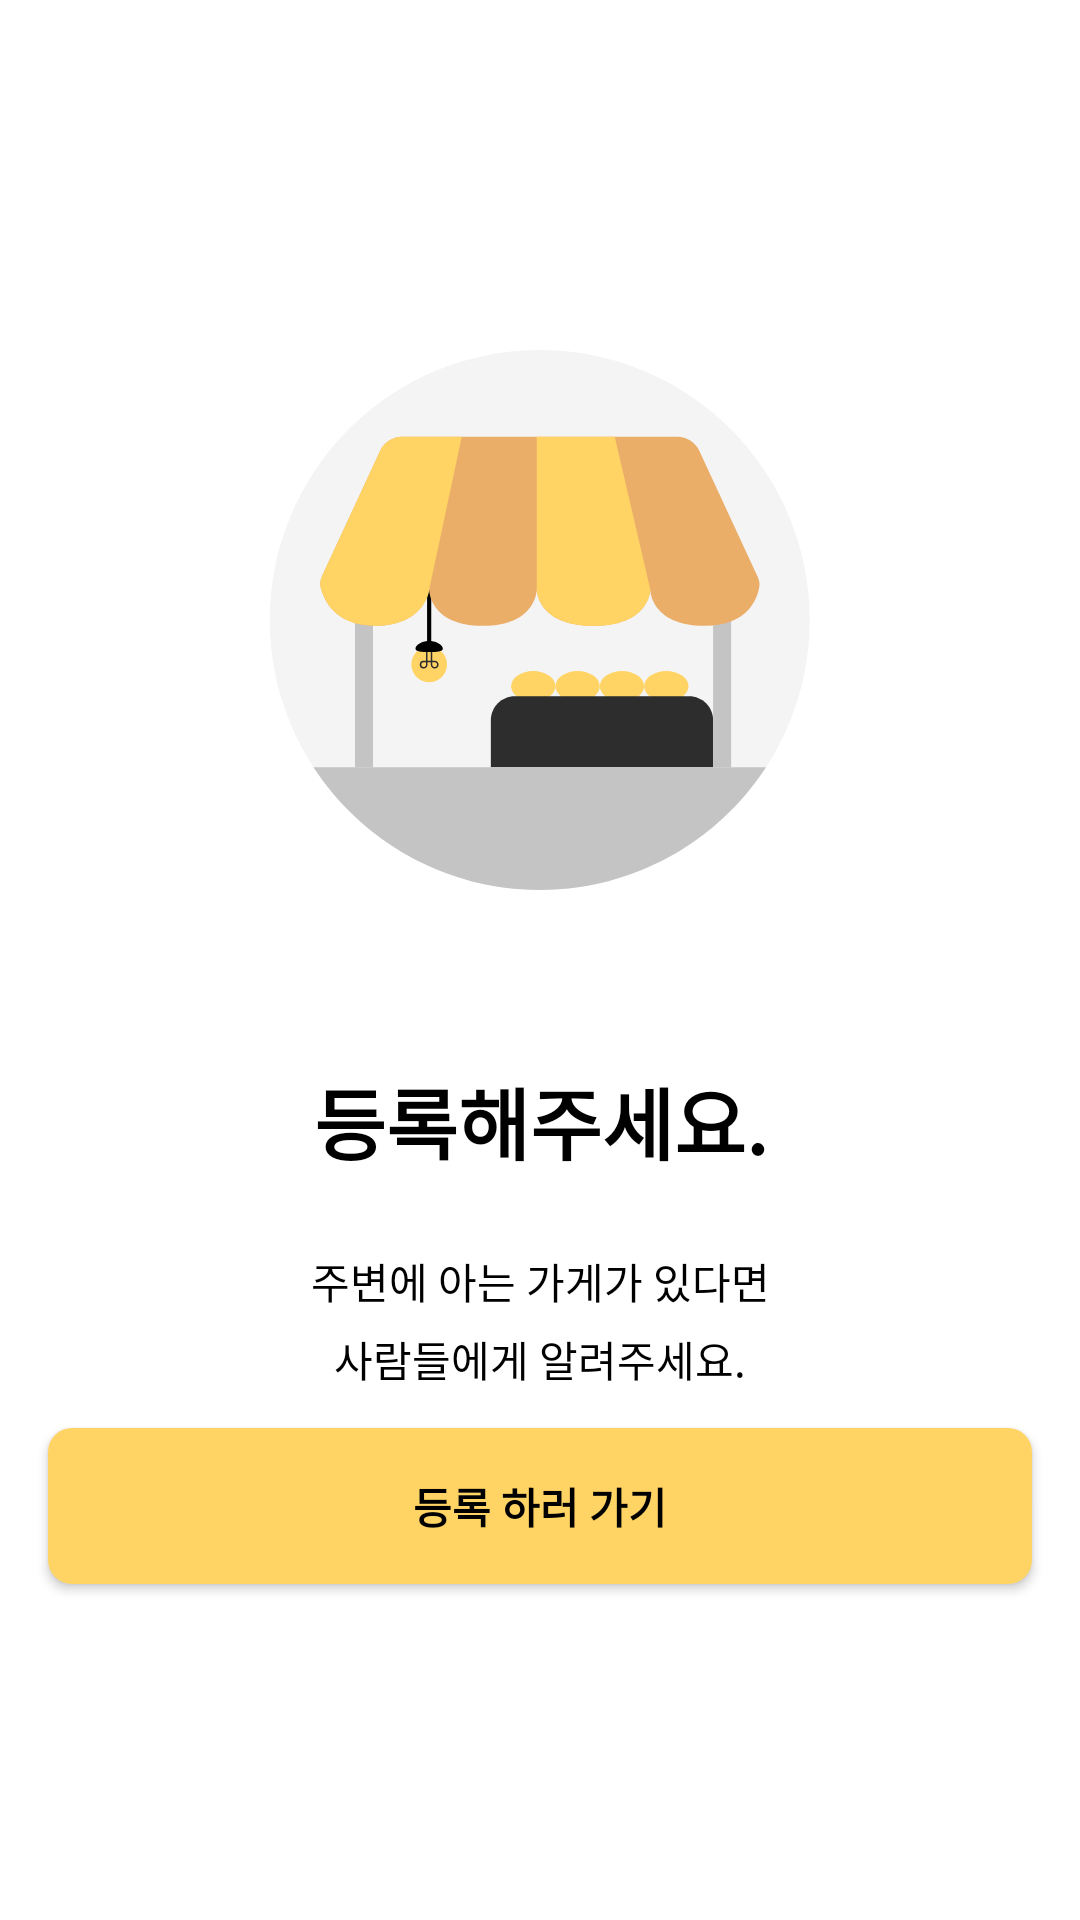

This screen was rendered from an Android layout file. Write that file and the resources it references.
<!-- AndroidManifest.xml: application theme Theme.Bungsegwon -->
<!-- res/layout/fragment_main_enroll.xml -->
<?xml version="1.0" encoding="utf-8"?>
<layout xmlns:android="http://schemas.android.com/apk/res/android"
    xmlns:app="http://schemas.android.com/apk/res-auto"
    xmlns:tools="http://schemas.android.com/tools">

    <data></data>

    <androidx.constraintlayout.widget.ConstraintLayout
        android:layout_width="match_parent"
        android:layout_height="match_parent"
        tools:context=".views.main.enroll.MainEnrollFragment">

        <androidx.appcompat.widget.AppCompatImageView
            android:id="@+id/iv_market"
            android:layout_width="wrap_content"
            android:layout_height="wrap_content"
            android:layout_marginTop="116dp"
            app:layout_constraintEnd_toEndOf="parent"
            app:layout_constraintStart_toStartOf="parent"
            app:layout_constraintTop_toTopOf="parent"
            app:srcCompat="@drawable/ic_market" />

        <TextView
            android:id="@+id/text_enroll"
            android:layout_width="wrap_content"
            android:layout_height="wrap_content"
            android:layout_marginTop="57.7dp"
            android:text="@string/please_enroll_text"
            android:textColor="@color/black"
            android:textSize="26dp"
            android:textStyle="bold"
            app:layout_constraintEnd_toEndOf="@id/iv_market"
            app:layout_constraintStart_toStartOf="@id/iv_market"
            app:layout_constraintTop_toBottomOf="@id/iv_market" />

        <TextView
            android:id="@+id/text_enroll_detail"
            android:layout_width="wrap_content"
            android:layout_height="wrap_content"
            android:layout_marginTop="24dp"
            android:gravity="center"
            android:lineSpacingExtra="17px"
            android:text="@string/near_market_notification_text"
            android:textColor="@color/black"
            android:textSize="14dp"
            app:layout_constraintEnd_toEndOf="@id/iv_market"
            app:layout_constraintStart_toStartOf="@id/iv_market"
            app:layout_constraintTop_toBottomOf="@id/text_enroll" />

        <androidx.appcompat.widget.AppCompatButton
            android:id="@+id/btn_enroll"
            android:layout_width="0dp"
            android:layout_height="52dp"
            android:layout_marginStart="16dp"
            android:layout_marginEnd="16dp"
            android:layout_marginBottom="112dp"
            android:background="@drawable/rect_round_ffd464_radius_8"
            android:onClick="marketEnrollClick"
            android:text="@string/go_enroll_text"
            android:textColor="@color/black"
            android:textSize="14dp"
            android:textStyle="bold"
            app:layout_constraintBottom_toBottomOf="parent"
            app:layout_constraintEnd_toEndOf="parent"
            app:layout_constraintStart_toStartOf="parent" />

    </androidx.constraintlayout.widget.ConstraintLayout>
</layout>
<!-- resources referenced by this layout -->
<resources>
  <color name="black">#FF000000</color>
  <!-- drawable ic_market: vector/xml drawable (drawable, 3572 chars, omitted) -->
  <!-- drawable rect_round_ffd464_radius_8 (drawable-v24) -->
  <?xml version="1.0" encoding="utf-8"?>
  <shape xmlns:android="http://schemas.android.com/apk/res/android">
      <solid android:color="@color/yellow_ffd464" />
      <corners android:radius="8dp" />
  
  </shape>
  <string name="go_enroll_text">등록 하러 가기</string>
  <string name="near_market_notification_text">주변에 아는 가게가 있다면\n사람들에게 알려주세요.</string>
  <string name="please_enroll_text">등록해주세요.</string>
  <style name="Theme.Bungsegwon" parent="Theme.MaterialComponents.DayNight.NoActionBar">
          
          <item name="colorPrimary">@color/purple_500</item>
          <item name="colorPrimaryVariant">@color/purple_700</item>
          <item name="colorOnPrimary">@color/white</item>
          
          <item name="colorSecondary">@color/teal_200</item>
          <item name="colorSecondaryVariant">@color/teal_700</item>
          <item name="colorOnSecondary">@color/black</item>
          
          <item name="android:statusBarColor">@android:color/transparent</item>
          <item name="android:windowLightStatusBar">true</item>
      </style>
  <color name="yellow_ffd464">#FFD464</color>
  <color name="purple_500">#FF6200EE</color>
  <color name="purple_700">#FF3700B3</color>
  <color name="white">#FFFFFFFF</color>
  <color name="teal_200">#FF03DAC5</color>
  <color name="teal_700">#FF018786</color>
</resources>
